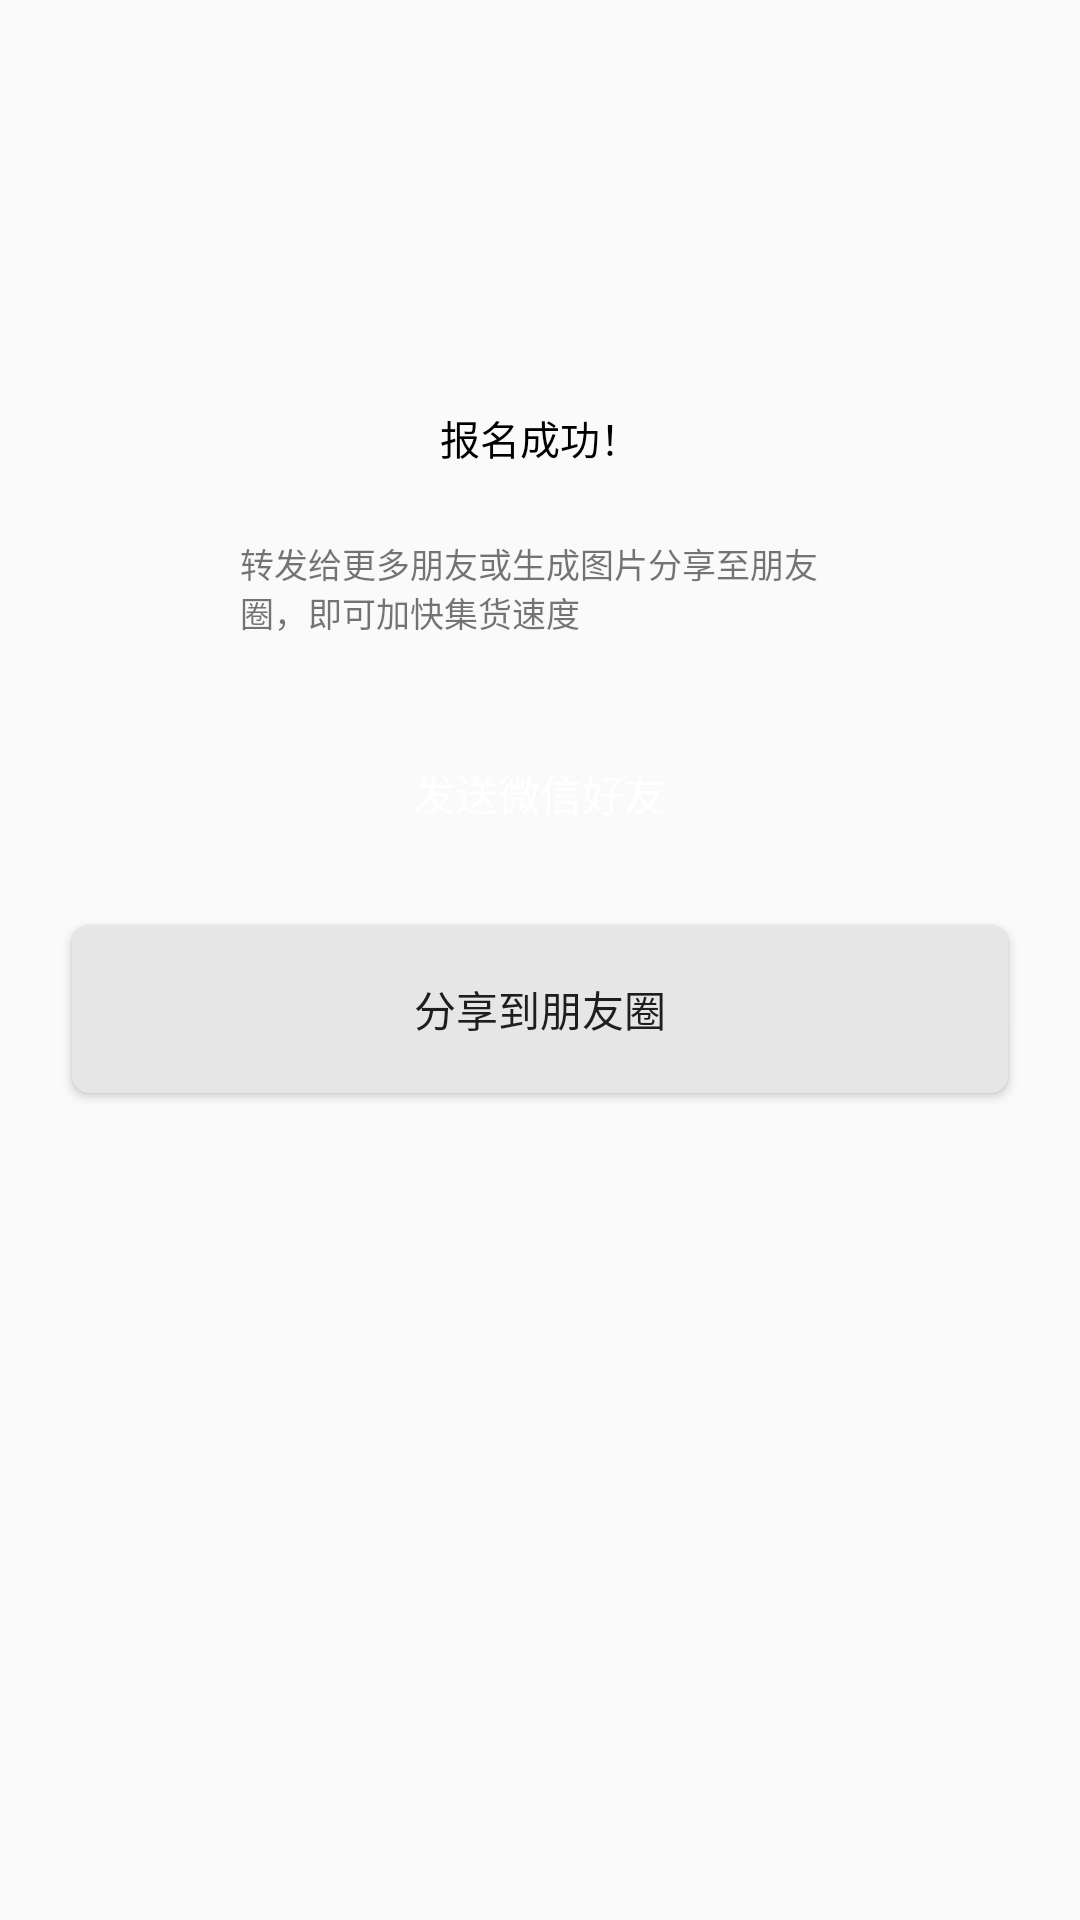

Here is an Android app screen rendered from its layout file. Give the layout XML and the strings, colors and styles it references.
<!-- AndroidManifest.xml: application theme AppTheme -->
<!-- res/layout/share_dialog.xml -->
<?xml version="1.0" encoding="utf-8"?>
<LinearLayout xmlns:android="http://schemas.android.com/apk/res/android"
    android:layout_width="320dp"
    android:layout_height="400dp"
    android:orientation="vertical">
    <ImageView
        android:layout_width="80dp"
        android:layout_height="80dp"
        android:src="@drawable/wechat_gou"
        android:layout_marginTop="32dp"
        android:layout_gravity="center_horizontal"
        />
    <TextView
        android:layout_width="wrap_content"
        android:layout_height="wrap_content"
        android:text="报名成功！"
        android:textSize="@dimen/dimen0"
        android:layout_gravity="center_horizontal"
        android:layout_marginTop="24dp"
        android:textColor="@color/color5"
        />

    <TextView
        android:layout_width="wrap_content"
        android:layout_height="wrap_content"
        android:layout_gravity="center_horizontal"
        android:layout_marginTop="24dp"
        android:maxLines="2"
        android:maxEms="15"
        android:text="转发给更多朋友或生成图片分享至朋友圈，即可加快集货速度"
        android:textSize="@dimen/dimen3" />
    
    <Button
        android:id="@+id/share_wechat"
        android:layout_width="match_parent"
        android:layout_height="56dp"
        android:text="发送微信好友"
        android:layout_marginTop="24dp"
        android:layout_marginLeft="24dp"
        android:layout_marginRight="24dp"
        android:background="@drawable/share_button_wechat"
        android:textColor="#ffffff"
        />

    <Button
        android:id="@+id/share_wechat_group"
        android:layout_width="match_parent"
        android:layout_height="56dp"
        android:layout_marginTop="16dp"
        android:layout_marginLeft="24dp"
        android:layout_marginRight="24dp"
        android:background="@drawable/share_button_wechat_group"
        android:text="分享到朋友圈" />
</LinearLayout>
<!-- resources referenced by this layout -->
<resources>
  <color name="color5">#000000</color>
  <dimen name="dimen0">40px</dimen>
  <dimen name="dimen3">34px</dimen>
  <!-- drawable share_button_wechat (drawable) -->
  <?xml version="1.0" encoding="utf-8"?>
  <shape xmlns:android="http://schemas.android.com/apk/res/android">
      <solid android:color="@color/color_we_chat"></solid>
      <corners android:radius="6dp"></corners>
  </shape>
  <!-- drawable share_button_wechat_group (drawable) -->
  <?xml version="1.0" encoding="utf-8"?>
  <shape xmlns:android="http://schemas.android.com/apk/res/android">
      <solid android:color="@color/color6"></solid>
      <corners android:radius="6dp"></corners>
  </shape>
  <style name="AppTheme" parent="Theme.AppCompat.Light.DarkActionBar">
          
          <item name="colorPrimary">@color/color1</item>
          <item name="colorPrimaryDark">@color/color1</item>
          <item name="colorAccent">@color/colorAccent</item>
      </style>
  <color name="color6">#e6e6e6</color>
  <color name="color1">#ff6532</color>
  <color name="colorAccent">#FF4081</color>
</resources>
